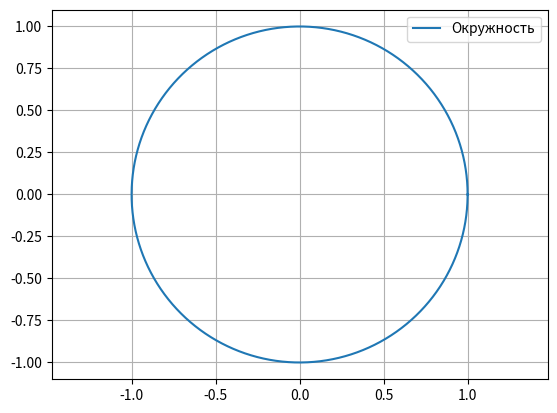

This chart was generated by the following Python code: (Note: this script raises an exception after producing the figure.)
import numpy as np
import matplotlib.pyplot as plt

def plot_parametric(x_func, y_func, t_min, t_max, num_points=500, title="Параметрический график"):
    """
    Строит параметрический график для заданных функций x(t) и y(t).
    
    :param x_func: Функция x(t)
    :param y_func: Функция y(t)
    :param t_min: Минимальное значение параметра t
    :param t_max: Максимальное значение параметра t
    :param num_points: Количество точек
    :param title: Заголовок графика
    """
    t = np.linspace(t_min, t_max, num_points)
    x = x_func(t)
    y = y_func(t)

    plt.plot(x, y, label=title)
    plt.axis("equal")
    plt.legend()
    plt.grid()
    plt.savefig("/home/<user>/study/2nd-year/вычмат/PARAMETRIC/plot.png")  # Сохранение изображения


# Примеры использования:

# 1. Окружность
plot_parametric(lambda t: np.cos(t), lambda t: np.sin(t), 0, 2 * np.pi, title="Окружность")

# 2. Лемниската Бернулли
plot_parametric(lambda t: np.cos(t) / (1 + np.sin(t)**2),
                lambda t: (np.cos(t) * np.sin(t)) / (1 + np.sin(t)**2),
                0, 2 * np.pi, title="Лемниската Бернулли")

# 3. Спираль Архимеда
plot_parametric(lambda t: 0.1 * t * np.cos(t),
                lambda t: 0.1 * t * np.sin(t),
                0, 10 * np.pi, title="Спираль Архимеда")
